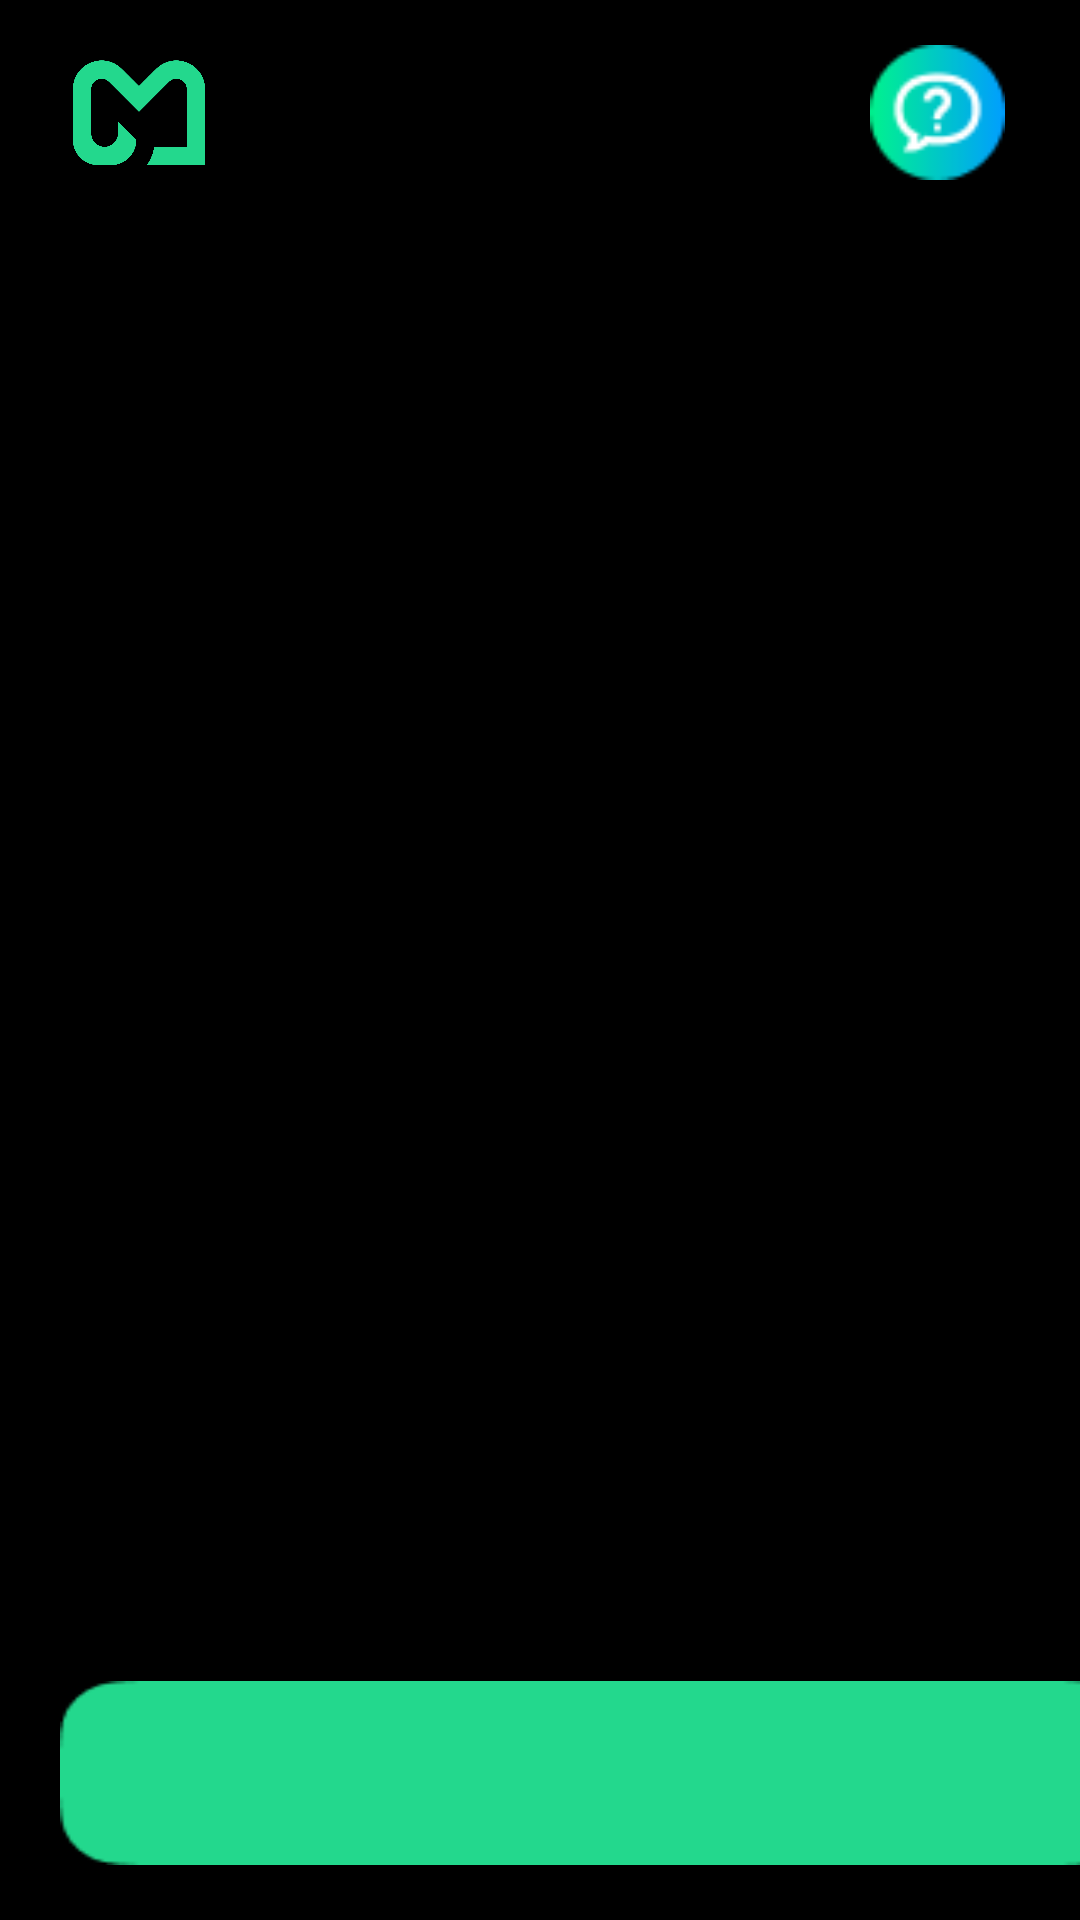

Layout XML and referenced resources for this Android screen:
<!-- AndroidManifest.xml: application theme Theme.ClothesMeAndroid -->
<!-- res/layout/activity_function.xml -->
<?xml version="1.0" encoding="utf-8"?>
<androidx.constraintlayout.widget.ConstraintLayout xmlns:android="http://schemas.android.com/apk/res/android"
    xmlns:app="http://schemas.android.com/apk/res-auto"
    xmlns:tools="http://schemas.android.com/tools"
    android:layout_width="match_parent"
    android:layout_height="match_parent"
    android:background="@color/black"
    android:orientation="vertical"
    tools:context=".FunctionActivity">

    <ImageView
        android:id="@+id/image_logo"
        android:layout_width="78dp"
        android:layout_height="75dp"
        android:layout_marginStart="8dp"
        android:contentDescription="@string/app_function"
        android:scaleX="1"
        android:scaleY="1"
        app:layout_constraintStart_toStartOf="parent"
        app:layout_constraintTop_toTopOf="parent"
        app:srcCompat="@drawable/logo" />

    <ImageView
        android:id="@+id/image_retelling"
        android:layout_width="45dp"
        android:layout_height="45dp"
        android:layout_marginTop="15dp"
        android:layout_marginEnd="25dp"
        android:contentDescription="@string/app_function"
        android:scaleX="1"
        android:scaleY="1"
        app:layout_constraintEnd_toEndOf="parent"
        app:layout_constraintTop_toTopOf="parent"
        app:srcCompat="@drawable/retelling" />

    <ImageButton
        android:id="@+id/function_btn"
        android:layout_width="350dp"
        android:layout_height="68dp"
        android:layout_marginStart="39dp"
        android:layout_marginEnd="90dp"
        android:layout_marginBottom="15dp"
        android:background="#00FFFFFF"
        android:contentDescription="@string/app_function"
        android:scaleX="1.03"
        android:scaleY="0.9"
        app:layout_constraintBottom_toBottomOf="parent"
        app:layout_constraintEnd_toEndOf="parent"
        app:layout_constraintHorizontal_bias="0.115"
        app:layout_constraintStart_toStartOf="parent"
        app:srcCompat="@drawable/function_btn2"
        tools:ignore="SpeakableTextPresentCheck" />

    <ImageButton
        android:id="@+id/image_function"
        android:layout_width="350dp"
        android:layout_height="460dp"
        android:layout_marginStart="10dp"
        android:layout_marginTop="20dp"
        android:layout_marginEnd="10dp"
        android:layout_marginBottom="20dp"
        android:background="@drawable/function_image_shape"
        android:contentDescription="@string/app_function"
        app:cardCornerRadius="20dp"
        app:layout_constraintBottom_toTopOf="@+id/function_btn"
        app:layout_constraintEnd_toEndOf="parent"
        app:layout_constraintStart_toStartOf="parent"
        app:layout_constraintTop_toTopOf="@+id/guideline2" />

    <androidx.constraintlayout.widget.Guideline
        android:id="@+id/guideline2"
        android:layout_width="wrap_content"
        android:layout_height="wrap_content"
        android:orientation="horizontal"
        app:layout_constraintGuide_begin="55dp" />

    <androidx.constraintlayout.widget.Guideline
        android:id="@+id/guideline3"
        android:layout_width="wrap_content"
        android:layout_height="wrap_content"
        android:orientation="vertical"
        app:layout_constraintGuide_end="24dp" />

    <androidx.constraintlayout.widget.Guideline
        android:id="@+id/guideline4"
        android:layout_width="wrap_content"
        android:layout_height="wrap_content"
        android:orientation="vertical"
        app:layout_constraintGuide_end="379dp"
        app:layout_constraintGuide_begin="24dp"/>

    <androidx.constraintlayout.widget.Guideline
        android:id="@+id/guideline6"
        android:layout_width="wrap_content"
        android:layout_height="wrap_content"
        android:orientation="horizontal"
        app:layout_constraintGuide_end="80dp" />

    <androidx.constraintlayout.widget.Guideline
        android:id="@+id/guideline7"
        android:layout_width="wrap_content"
        android:layout_height="wrap_content"
        android:orientation="horizontal"
        app:layout_constraintGuide_begin="20dp" />

    <androidx.constraintlayout.widget.Guideline
        android:id="@+id/guideline8"
        android:layout_width="wrap_content"
        android:layout_height="wrap_content"
        android:orientation="horizontal"
        app:layout_constraintGuide_end="19dp" />

</androidx.constraintlayout.widget.ConstraintLayout>
<!-- resources referenced by this layout -->
<resources>
  <!-- drawable function_btn2: png bitmap (drawable-v24, 1151 bytes) -->
  <!-- drawable function_image_shape (drawable-v24) -->
  <?xml version="1.0" encoding="utf-8"?>
  <shape xmlns:android="http://schemas.android.com/apk/res/android"
      android:shape="rectangle">
      <corners android:radius="20dp" /> 
      <solid android:color="@null"/> 
      <stroke
          android:width="1dp"
          android:color="@color/black" />
  </shape>
  <!-- drawable logo: png bitmap (drawable, 35315 bytes) -->
  <!-- drawable retelling: png bitmap (drawable-v24, 2050 bytes) -->
  <string name="app_function">Function</string>
  <style name="Theme.ClothesMeAndroid" parent="Base.Theme.ClothesMeAndroid" />
  <style name="Base.Theme.ClothesMeAndroid" parent="Theme.Material3.DayNight.NoActionBar">
          
          
      </style>
  <!-- not gathered from this repository: default colours our renderer supplied (Android Studio template values) -->
  <color name="black">#FF000000</color>
</resources>
